Run: headless pygame with SDL's dummy video driver; simulated clock (each Clock.tick advances the game by its frame time, no real sleeping); random seed 0; keys injected as events and as key.get_pressed() state; no mouse input.
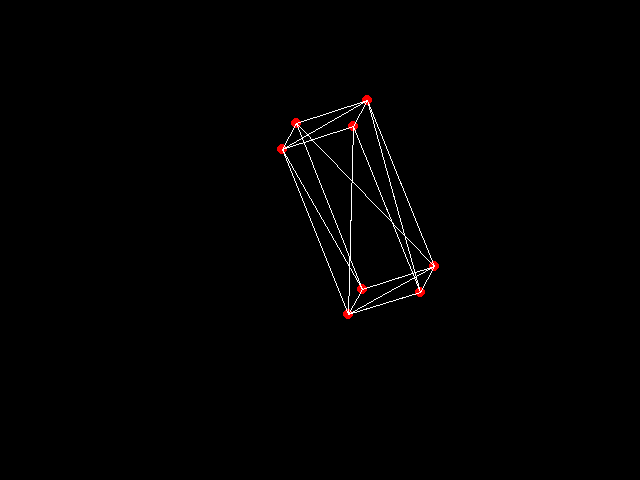
Frame 1 of 4 · flips 1–60 · no input
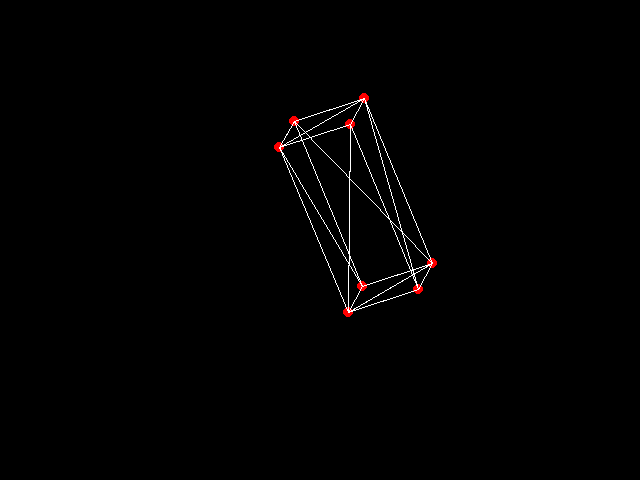
Frame 2 of 4 · flips 61–180 · tapped SPACE, RETURN · held RIGHT (→), D
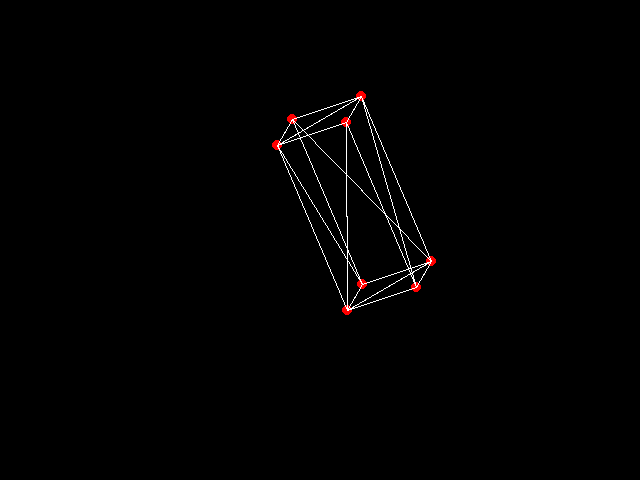
Frame 3 of 4 · flips 181–300 · held DOWN (↓), S
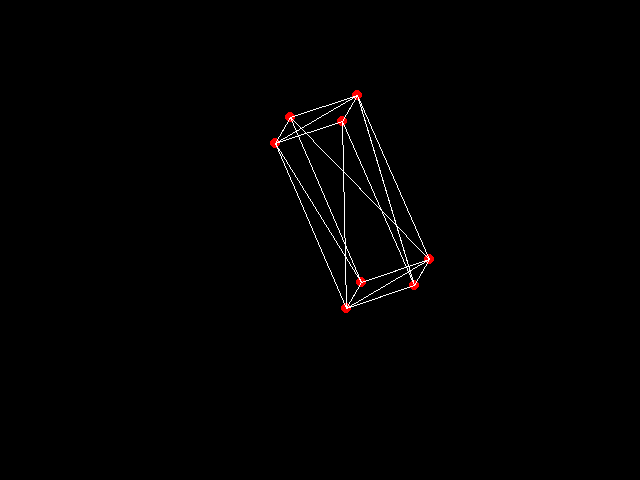
Frame 4 of 4 · flips 301–420 · held LEFT (←), A, UP (↑), W

The pygame program that drew these frames:

import math 
import random

class Vec3:
    def __init__(self, x=0.0, y=0.0, z=0.0):
        self.x, self.y, self.z = x, y, z

    def mag(self):
        return math.sqrt(self.x**2 + self.y**2 + self.z**2)

    def norm(self):
        mag = self.mag()
        if mag > 0:
            return Vec3(
                self.x / mag,
                self.y / mag,
                self.z / mag,
            )
        return self

    def __add__(self, other):
        return Vec3(self.x + other.x, self.y + other.y, self.z + other.z)

    def __sub__(self, other):
        return Vec3(self.x - other.x, self.y - other.y, self.z - other.z)

    def __mul__(self, other):
        return Vec3(self.x * other, self.y * other, self.z * other)

    def __rmul__(self, other):
        return self.__mul__(other)

    def __truediv__(self, other):
        return Vec3(self.x / other, self.y / other, self.x / other)

    def dot(self, vec2):
        return self.x * vec2.x + self.y * vec2.y + self.z * vec2.z

    def cross(self, vec2):
        return Vec3(
            self.y * vec2.z - self.z * vec2.y,
            self.z * vec2.x - self.x * vec2.z,
            self.x * vec2.y - self.y * vec2.x
        )

    def __repr__(self):
        return (self.x, self.y, self.z).__repr__()

    def clone(self):
        return Vec3(self.x, self.y, self.z)

    def clamp(self, low, high):
        return Vec3(
            min(max(self.x, low), high),
            min(max(self.y, low), high),
            min(max(self.z, low), high),
        )

    @classmethod
    def unit(self):
        return Vec3(1, 1, 1)

    @classmethod
    def random(self):
        return Vec3(
            random.random(), 
            random.random(), 
            random.random()
        )

class Mat4:
    def __init__(self, 
            a=[1, 0, 0, 0],
            b=[0, 1, 0, 0],
            c=[0, 0, 1, 0],
            d=[0, 0, 0, 1]
        ) -> None:
        self.m = [a, b, c, d]
    
    def __repr__(self) -> str:
        return self.m.__repr__()

    @classmethod
    def rotate_x(cls, angle: float) -> 'Mat4':
        return Mat4(
            [1, 0, 0, 0],
            [0, math.cos(angle), -math.sin(angle), 0],
            [0, math.sin(angle), math.cos(angle), 0],
            [0, 0, 0, 1],
        )
    
    @classmethod
    def rotate_y(cls, angle: float) -> 'Mat4':
        return Mat4(
            [math.cos(angle), 0, math.sin(angle), 0],
            [0, 1, 0, 0],
            [-math.sin(angle), 0, math.cos(angle), 0],
            [0, 0, 0, 1],
        )

    @classmethod
    def rotate_z(cls, angle: float) -> 'Mat4':
        return Mat4(
            [math.cos(angle), -math.sin(angle), 0, 0],
            [math.sin(angle), math.cos(angle), 0, 0],
            [0, 0, 1, 0],
            [0, 0, 0, 1],
        )

    @classmethod
    def rot(cls, x, y, z):
        return Mat4.rotate_x(x) * Mat4.rotate_y(y) * Mat4.rotate_z(z)

    @classmethod
    def scale(cls, x, y, z) -> 'Mat4':
        return Mat4(
            [x, 0, 0, 0],
            [0, y, 0, 0],
            [0, 0, z, 0],
            [0, 0, 0, 1],
        )
    
    @classmethod
    def translate(cls, x: float, y: float, z: float) -> 'Mat4':
        return Mat4(
            [1, 0, 0, x],
            [0, 1, 0, y],
            [0, 0, 1, z],
            [0, 0, 0, 1],
        )
    
    def __mul__(self, other):
        if isinstance(other, Vec3):
            return Vec3(
                self.m[0][0] * other.x + self.m[0][1] * other.y + self.m[0][2] * other.z + self.m[0][3],
                self.m[1][0] * other.x + self.m[1][1] * other.y + self.m[1][2] * other.z + self.m[1][3],
                self.m[2][0] * other.x + self.m[2][1] * other.y + self.m[2][2] * other.z + self.m[2][3],
            )
        elif isinstance(other, Mat4):
            return Mat4(
                [
                    self.m[0][0] * other.m[0][0] + self.m[0][1] * other.m[1][0] + self.m[0][2] * other.m[2][0] + self.m[0][3] * other.m[3][0],
                    self.m[0][0] * other.m[0][1] + self.m[0][1] * other.m[1][1] + self.m[0][2] * other.m[2][1] + self.m[0][3] * other.m[3][1],
                    self.m[0][0] * other.m[0][2] + self.m[0][1] * other.m[1][2] + self.m[0][2] * other.m[2][2] + self.m[0][3] * other.m[3][2],
                    self.m[0][0] * other.m[0][3] + self.m[0][1] * other.m[1][3] + self.m[0][2] * other.m[2][3] + self.m[0][3] * other.m[3][3],
                ],
                [
                    self.m[1][0] * other.m[0][0] + self.m[1][1] * other.m[1][0] + self.m[1][2] * other.m[2][0] + self.m[1][3] * other.m[3][0],
                    self.m[1][0] * other.m[0][1] + self.m[1][1] * other.m[1][1] + self.m[1][2] * other.m[2][1] + self.m[1][3] * other.m[3][1],
                    self.m[1][0] * other.m[0][2] + self.m[1][1] * other.m[1][2] + self.m[1][2] * other.m[2][2] + self.m[1][3] * other.m[3][2],
                    self.m[1][0] * other.m[0][3] + self.m[1][1] * other.m[1][3] + self.m[1][2] * other.m[2][3] + self.m[1][3] * other.m[3][3],
                ],
                [
                    self.m[2][0] * other.m[0][0] + self.m[2][1] * other.m[1][0] + self.m[2][2] * other.m[2][0] + self.m[2][3] * other.m[3][0],
                    self.m[2][0] * other.m[0][1] + self.m[2][1] * other.m[1][1] + self.m[2][2] * other.m[2][1] + self.m[2][3] * other.m[3][1],
                    self.m[2][0] * other.m[0][2] + self.m[2][1] * other.m[1][2] + self.m[2][2] * other.m[2][2] + self.m[2][3] * other.m[3][2],
                    self.m[2][0] * other.m[0][3] + self.m[2][1] * other.m[1][3] + self.m[2][2] * other.m[2][3] + self.m[2][3] * other.m[3][3],
                ],
                [
                    self.m[3][0] * other.m[0][0] + self.m[3][1] * other.m[1][0] + self.m[3][2] * other.m[2][0] + self.m[3][3] * other.m[3][0],
                    self.m[3][0] * other.m[0][1] + self.m[3][1] * other.m[1][1] + self.m[3][2] * other.m[2][1] + self.m[3][3] * other.m[3][1],
                    self.m[3][0] * other.m[0][2] + self.m[3][1] * other.m[1][2] + self.m[3][2] * other.m[2][2] + self.m[3][3] * other.m[3][2],
                    self.m[3][0] * other.m[0][3] + self.m[3][1] * other.m[1][3] + self.m[3][2] * other.m[2][3] + self.m[3][3] * other.m[3][3],
                ],
            )
        else:
            raise TypeError(f"Mat4.__mul__: Can't multiply {type(self)} with {type(other)}")


import copy
import time            
import pygame
pygame.init()

cube = [
    Vec3(-1, -1, -1),
    Vec3(1, -1, -1),
    Vec3(1, 1, -1),
    Vec3(-1, 1, -1),
    Vec3(-1, -1, 1),
    Vec3(1, -1, 1),
    Vec3(1, 1, 1),
    Vec3(-1, 1, 1),
]

tris = [
    [0, 1, 2],
    [0, 2, 3],
    [1, 5, 6],
    [1, 6, 2],
    [5, 4, 7],
    [5, 7, 6],
    [4, 0, 3],
    [4, 3, 7],
    [0, 4, 5],
    [0, 5, 1],
    [3, 2, 6],
    [3, 6, 7],
]

# basic pygame loop
screen = pygame.display.set_mode((640, 480))
clock = pygame.time.Clock()
running = True
while running:
    for event in pygame.event.get():
        if event.type == pygame.QUIT:
            running = False
    screen.fill((0, 0, 0))
    t = round(time.time() * 1000) / 200
    s = 100.0

    rot = Mat4.rot(t*0.2, t*0.21, t*0.12)
    scale = Mat4.scale(math.sin(t*0.1)*s, math.cos(t*0.1)*s, math.sin(t*0.1)*s)
    trans = Mat4.translate(math.sin(t)*50, math.cos(t)*50, 1)
    comb = trans * rot * scale

    center = Vec3(320, 240, 0)
    c = copy.copy(cube)
    c = [comb*p for p in c]
    c = [p + center for p in c]

    for i, p in enumerate(c):
        pygame.draw.circle(screen, (255, 0, 0), (p.x, p.y), 5)
    for t in tris:
        lines  = ((t[0], t[1]), (t[1], t[2]), (t[2], t[0]))
        for l in lines:
            p1 = c[l[0]]
            p2 = c[l[1]]
            pygame.draw.line(screen, (255, 255, 255), (p1.x, p1.y), (p2.x, p2.y))
        
    pygame.display.flip()
    clock.tick(60)
